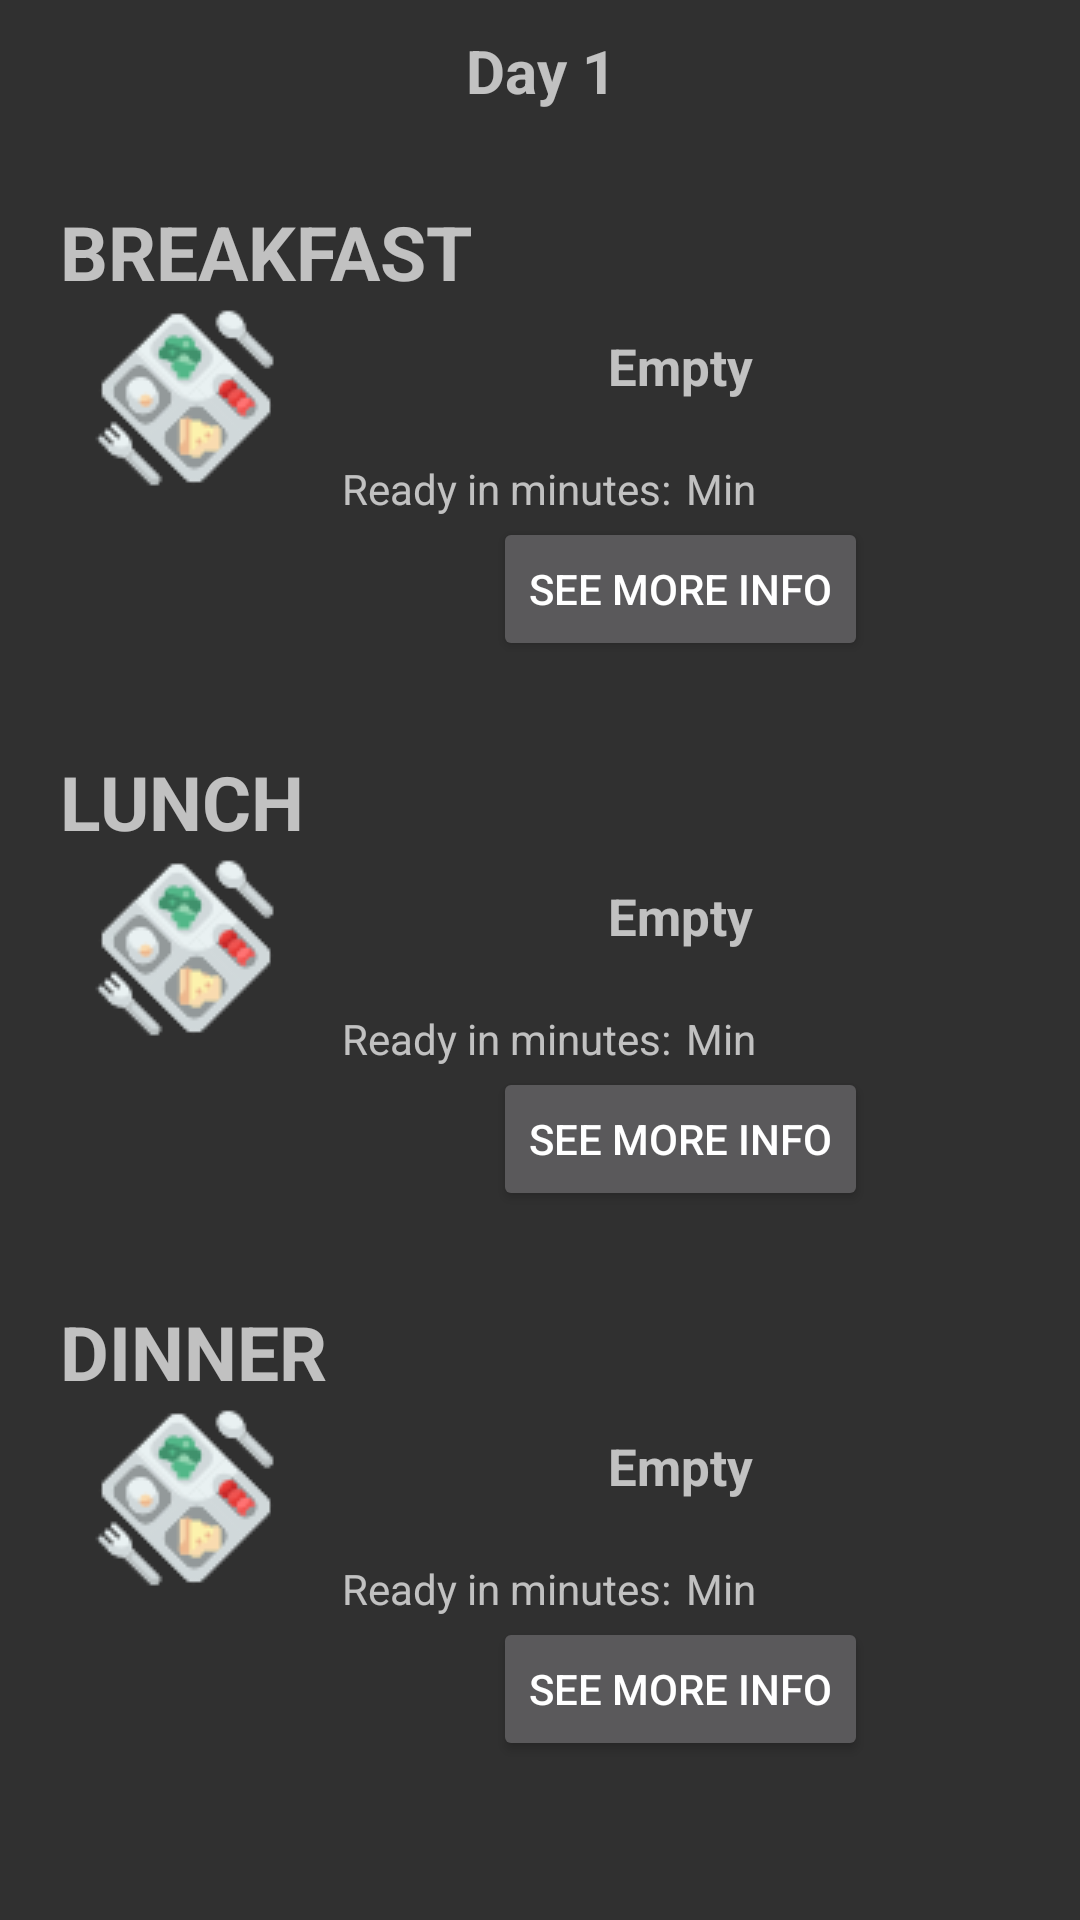

Layout XML and referenced resources for this Android screen:
<!-- AndroidManifest.xml: application theme Theme.FitnessApplication -->
<!-- res/layout/activity_meal_plan_result.xml -->
<?xml version="1.0" encoding="utf-8"?>
<LinearLayout xmlns:android="http://schemas.android.com/apk/res/android"
    xmlns:app="http://schemas.android.com/apk/res-auto"
    xmlns:tools="http://schemas.android.com/tools"
    android:layout_width="match_parent"
    android:layout_height="match_parent"
    android:orientation="vertical"
    tools:context=".FitnessApp.UsersActivities.GenerateMealPlan.MealPlanResult">

    <TextView
        android:layout_width="match_parent"
        android:layout_height="wrap_content"
        android:text="Day 1"
        android:textStyle="bold"
        android:textAlignment="center"
        android:textSize="20sp"
        android:layout_marginTop="10dp"/>

    <TextView
        android:layout_width="match_parent"
        android:layout_height="wrap_content"
        android:text="Breakfast"
        android:textAllCaps="true"
        android:textStyle="bold"
        android:textSize="25sp"
        android:layout_marginTop="30dp"
        android:layout_marginStart="20dp"/>

    <LinearLayout
        android:layout_width="match_parent"
        android:layout_height="wrap_content"
        android:orientation="horizontal"
        android:layout_marginStart="30dp">

        <ImageView
            android:layout_width="wrap_content"
            android:layout_height="wrap_content"
            android:src="@drawable/meal"
            android:id="@+id/iconGeneratedBreakfast"/>

        <LinearLayout
            android:layout_width="match_parent"
            android:layout_height="wrap_content"
            android:orientation="vertical">

            <TextView
                android:layout_width="wrap_content"
                android:layout_height="wrap_content"
                android:id="@+id/generatedBreakfast"
                android:text="Empty"
                android:textSize="17sp"
                android:textStyle="bold"
                android:layout_marginTop="10dp"
                android:layout_gravity="center"/>

            <LinearLayout
                android:layout_width="match_parent"
                android:layout_height="wrap_content"
                android:orientation="horizontal"
                android:layout_marginTop="10dp">

                <TextView
                    android:layout_width="wrap_content"
                    android:layout_height="wrap_content"
                    android:text="Ready in minutes:"
                    android:layout_marginTop="10dp"
                    android:layout_marginStart="20dp"/>

                <TextView
                    android:layout_width="wrap_content"
                    android:layout_height="wrap_content"
                    android:text="Min"
                    android:id="@+id/minBreakfast"
                    android:layout_marginTop="10dp"
                    android:layout_marginStart="5dp"/>

            </LinearLayout>

            <Button
                android:layout_width="wrap_content"
                android:layout_height="wrap_content"
                android:layout_gravity="center"
                android:text="See more info"
                android:id="@+id/moreInfoBreakfast"/>

        </LinearLayout>


    </LinearLayout>


    <TextView
        android:layout_width="match_parent"
        android:layout_height="wrap_content"
        android:text="Lunch"
        android:textAllCaps="true"
        android:textStyle="bold"
        android:textSize="25sp"
        android:layout_marginTop="30dp"
        android:layout_marginStart="20dp"/>

    <LinearLayout
        android:layout_width="match_parent"
        android:layout_height="wrap_content"
        android:orientation="horizontal"
        android:layout_marginStart="30dp">

        <ImageView
            android:layout_width="wrap_content"
            android:layout_height="wrap_content"
            android:src="@drawable/meal"
            android:id="@+id/iconGeneratedLunch"/>

        <LinearLayout
            android:layout_width="match_parent"
            android:layout_height="wrap_content"
            android:orientation="vertical">

            <TextView
                android:layout_width="wrap_content"
                android:layout_height="wrap_content"
                android:id="@+id/generatedLunch"
                android:text="Empty"
                android:textSize="17sp"
                android:textStyle="bold"
                android:layout_marginTop="10dp"
                android:layout_gravity="center"/>

            <LinearLayout
                android:layout_width="match_parent"
                android:layout_height="wrap_content"
                android:orientation="horizontal"
                android:layout_marginTop="10dp">

                <TextView
                    android:layout_width="wrap_content"
                    android:layout_height="wrap_content"
                    android:text="Ready in minutes:"
                    android:layout_marginTop="10dp"
                    android:layout_marginStart="20dp"/>

                <TextView
                    android:layout_width="wrap_content"
                    android:layout_height="wrap_content"
                    android:text="Min"
                    android:id="@+id/minLunch"
                    android:layout_marginTop="10dp"
                    android:layout_marginStart="5dp"/>

            </LinearLayout>

            <Button
                android:layout_width="wrap_content"
                android:layout_height="wrap_content"
                android:layout_gravity="center"
                android:text="See more info"
                android:id="@+id/moreInfoLunch"/>

        </LinearLayout>


    </LinearLayout>

    <TextView
        android:layout_width="match_parent"
        android:layout_height="wrap_content"
        android:text="Dinner"
        android:textAllCaps="true"
        android:textStyle="bold"
        android:textSize="25sp"
        android:layout_marginTop="30dp"
        android:layout_marginStart="20dp"/>

    <LinearLayout
        android:layout_width="match_parent"
        android:layout_height="wrap_content"
        android:orientation="horizontal"
        android:layout_marginStart="30dp">

        <ImageView
            android:layout_width="wrap_content"
            android:layout_height="wrap_content"
            android:src="@drawable/meal"
            android:id="@+id/iconGeneratedDinner"/>

        <LinearLayout
            android:layout_width="match_parent"
            android:layout_height="wrap_content"
            android:orientation="vertical">

            <TextView
                android:layout_width="wrap_content"
                android:layout_height="wrap_content"
                android:id="@+id/generatedDinner"
                android:text="Empty"
                android:textSize="17sp"
                android:textStyle="bold"
                android:layout_marginTop="10dp"
                android:layout_gravity="center"/>

            <LinearLayout
                android:layout_width="match_parent"
                android:layout_height="wrap_content"
                android:orientation="horizontal"
                android:layout_marginTop="10dp">

                <TextView
                    android:layout_width="wrap_content"
                    android:layout_height="wrap_content"
                    android:text="Ready in minutes:"
                    android:layout_marginTop="10dp"
                    android:layout_marginStart="20dp"/>

                <TextView
                    android:layout_width="wrap_content"
                    android:layout_height="wrap_content"
                    android:text="Min"
                    android:id="@+id/minDinner"
                    android:layout_marginTop="10dp"
                    android:layout_marginStart="5dp"/>

            </LinearLayout>

            <Button
                android:layout_width="wrap_content"
                android:layout_height="wrap_content"
                android:layout_gravity="center"
                android:text="See more info"
                android:id="@+id/moreInfoDinner"/>

        </LinearLayout>



    </LinearLayout>

</LinearLayout>
<!-- resources referenced by this layout -->
<resources>
  <!-- drawable meal: png bitmap (drawable, 4498 bytes) -->
  <style name="Theme.FitnessApplication" parent="Theme.AppCompat.NoActionBar">
          
          <item name="colorPrimary">@color/purple_500</item>
          <item name="colorPrimaryVariant">@color/purple_700</item>
          <item name="colorOnPrimary">@color/white</item>
          
          <item name="colorSecondary">@color/teal_200</item>
          <item name="colorSecondaryVariant">@color/teal_700</item>
          <item name="colorOnSecondary">@color/black</item>
          
          <item name="android:statusBarColor" tools:targetApi="l">?attr/colorPrimaryVariant</item>
          <item name="android:actionOverflowButtonStyle">@style/MyTheme</item>
          
      </style>
  <color name="purple_500">#FF6200EE</color>
  <color name="purple_700">#FF3700B3</color>
  <color name="white">#FFFFFFFF</color>
  <color name="teal_200">#FF03DAC5</color>
  <color name="teal_700">#FF018786</color>
  <color name="black">#FF000000</color>
  <style name="MyTheme" parent="android:style/Widget.Holo.ActionButton.Overflow">
          <item name="android:src">@drawable/ic_baseline_more_vert_24</item>
      </style>
</resources>
